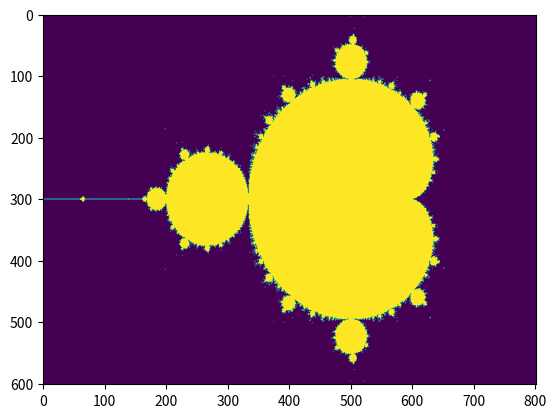

Source code (Python):
#!/usr/bin/env python3
# -*- coding: utf-8 -*-

"""
Schreiben Sie ein Programm mit 
Eingabe: eine komplexe Zahl c (in der Form a+b*j)
Ausgabe: Benachrichtigung darüber, ob c zur Mandelbrot-Menge gehört.

Die Mandelbrot-Menge besteht aus allen komplexen Zahlen c, für welche die Folge z_0; z_1; z_2; ...
definiert durch z_0 = 0; z_(n+1) = z_n^2 + c beschränkt ist.

Für Unbeschränktheit dieser Folge genügt dabei, dass ein Folgenglied betragsmässig > 2 ist.
Da nicht unendlich viele Folgenglieder berechnet werden können, werden in der Praxis nur 
eine feste Anzahl (z.B. 100) Folgelieder betrachtet.

Zusatz: Visualisiere die Mandelbrot-Menge 
(z.B. mit Hilfe des mathplotlib-Moduls via pyplot.imshow(T), 
 wobei T ein numpy-array ist, welches die Zugehörigkeit zur Mandelbrot-Menge 
 im Rechteck mit -2<= Re(c) <= 1, -1 <= Im(c) <=1 codiert)

Hilfe dazu anzeigen:
import matplotlib.pyplot as plt
help(plt.imshow)
"""


import numpy as np
import matplotlib.pyplot as plt

X_RES = 801
Y_RES = 601
MAX_ITER = 100


x = np.linspace(-2, 1, X_RES)
y = np.linspace(-1, 1, Y_RES)
c = np.array([[a + b * 1j for a in x] for b in y])
z = np.zeros(c.shape) + 0 * 1j
# it = np.zeros(c.shape)

for i in range(MAX_ITER):
    T = abs(z) <= 2
    z[T] = z[T] ** 2 + c[T]
    # it[T]+=1

plt.imshow(T)
# plt.imshow(it, cmap=plt.cm.twilight_shifted)
